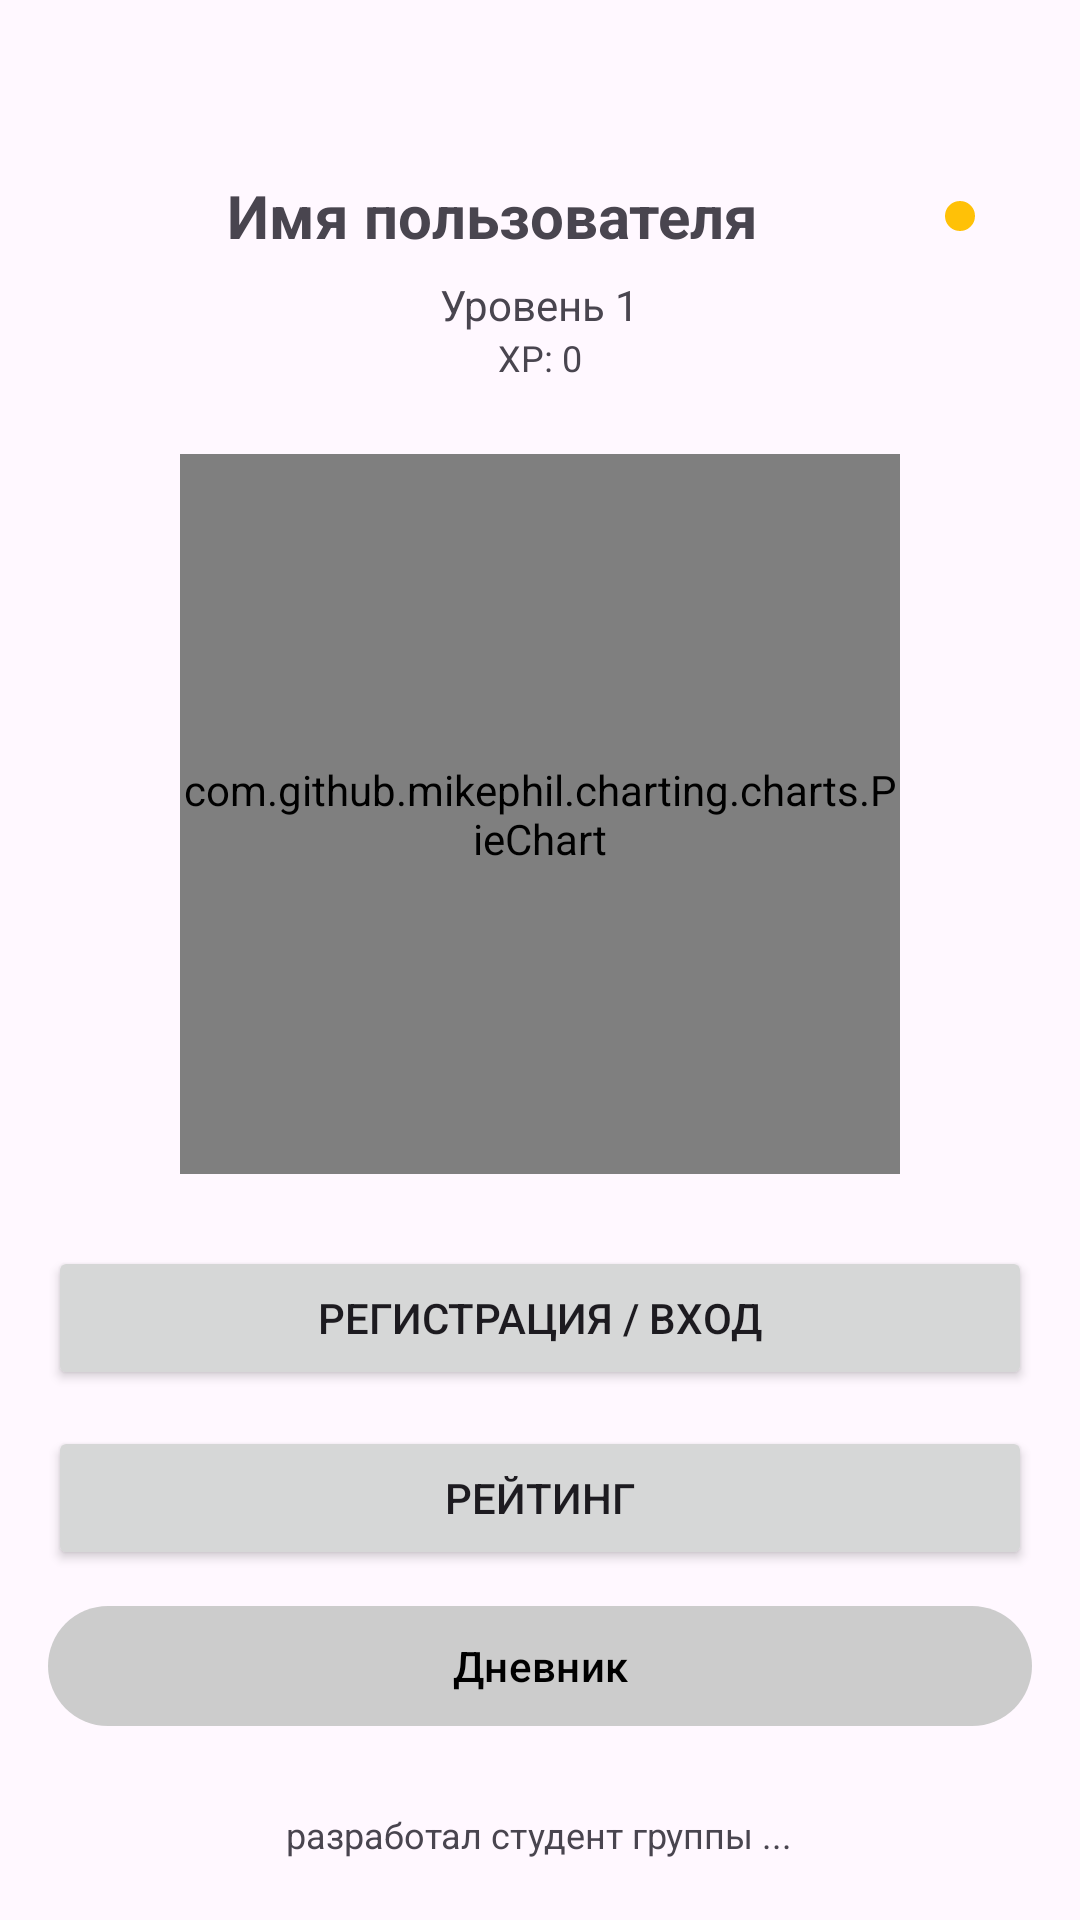

Reconstruct the res/layout file that produces this screen, plus the resources it refers to.
<!-- AndroidManifest.xml: application theme Theme.Kursovaya -->
<!-- res/layout/fragment_profile.xml -->
<?xml version="1.0" encoding="utf-8"?>
<ScrollView xmlns:android="http://schemas.android.com/apk/res/android"
    xmlns:app="http://schemas.android.com/apk/res-auto"
    android:paddingTop="60dp"
    android:layout_width="match_parent"
    android:layout_height="match_parent"
    android:background="?android:attr/colorBackground"
    android:padding="16dp">

    <LinearLayout
        android:layout_width="match_parent"
        android:layout_height="wrap_content"
        android:orientation="vertical"
        android:gravity="center_horizontal">

        <LinearLayout
            android:paddingTop="40dp"
            android:layout_width="match_parent"
            android:layout_height="wrap_content"
            android:orientation="horizontal"
            android:gravity="center_vertical"
            android:paddingHorizontal="8dp">

            <TextView
                android:id="@+id/tvUserName"
                android:layout_width="0dp"
                android:layout_height="wrap_content"
                android:layout_weight="1"
                android:gravity="center"
                android:text="Имя пользователя"
                android:textStyle="bold"
                android:textSize="20sp" />

            <ImageView
                android:id="@+id/ivThemeToggle"
                android:layout_width="32dp"
                android:layout_height="32dp"
                android:padding="4dp"
                android:contentDescription="@string/app_name"
                android:src="@drawable/ic_sun" />
        </LinearLayout>

        <TextView
            android:id="@+id/tvLevel"
            android:layout_width="wrap_content"
            android:layout_height="wrap_content"
            android:layout_marginTop="4dp"
            android:text="Уровень 1"
            android:textSize="14sp" />

        <TextView
            android:id="@+id/tvXp"
            android:layout_width="wrap_content"
            android:layout_height="wrap_content"
            android:text="XP: 0"
            android:textSize="12sp"
            android:layout_marginBottom="12dp" />

        <com.github.mikephil.charting.charts.PieChart
            android:id="@+id/pieChart"
            android:layout_width="240dp"
            android:layout_height="240dp"
            android:layout_marginTop="12dp" />

        <Button
            android:id="@+id/btnAuth"
            android:layout_width="match_parent"
            android:layout_height="48dp"
            android:layout_marginTop="24dp"
            android:text="Регистрация / Вход" />

        <Button
            android:id="@+id/btnRate"
            android:layout_width="match_parent"
            android:layout_height="48dp"
            android:layout_marginTop="12dp"
            android:text="Рейтинг" />

        <com.google.android.material.button.MaterialButton
            android:id="@+id/btnDiary"
            android:layout_width="match_parent"
            android:layout_height="48dp"
            android:layout_marginTop="8dp"
            android:text="Дневник"
            android:textAllCaps="false"
            android:textColor="@android:color/black"
            app:cornerRadius="24dp"
            app:backgroundTint="#CCCCCC"/>

        <TextView
            android:id="@+id/tvFooter"
            android:layout_width="wrap_content"
            android:layout_height="wrap_content"
            android:layout_marginTop="24dp"
            android:text="разработал студент группы ..."
            android:textSize="12sp" />

    </LinearLayout>
</ScrollView>
<!-- resources referenced by this layout -->
<resources>
  <!-- drawable ic_sun (drawable) -->
  <vector xmlns:android="http://schemas.android.com/apk/res/android"
      android:width="24dp"
      android:height="24dp"
      android:viewportWidth="24"
      android:viewportHeight="24">
      <path
          android:fillColor="#FFC107"
          android:pathData="M12,7a5,5 0 1 0 0,10 5,5 0 0 0 0,-10zM12,1v2M12,21v2M4.22,4.22l1.42,1.42M18.36,18.36l1.42,1.42M1,12h2M21,12h2M4.22,19.78l1.42,-1.42M18.36,5.64l1.42,-1.42" />
  </vector>
  <string name="app_name">Kursovaya</string>
  <style name="Theme.Kursovaya" parent="Base.Theme.Kursovaya" />
  <style name="Base.Theme.Kursovaya" parent="Theme.Material3.DayNight.NoActionBar">
          <item name="colorSurface">#FFF8FF</item>
          <item name="android:colorBackground">#FFF8FF</item>
          <item name="android:windowBackground">#FFF8FF</item>
      </style>
</resources>
